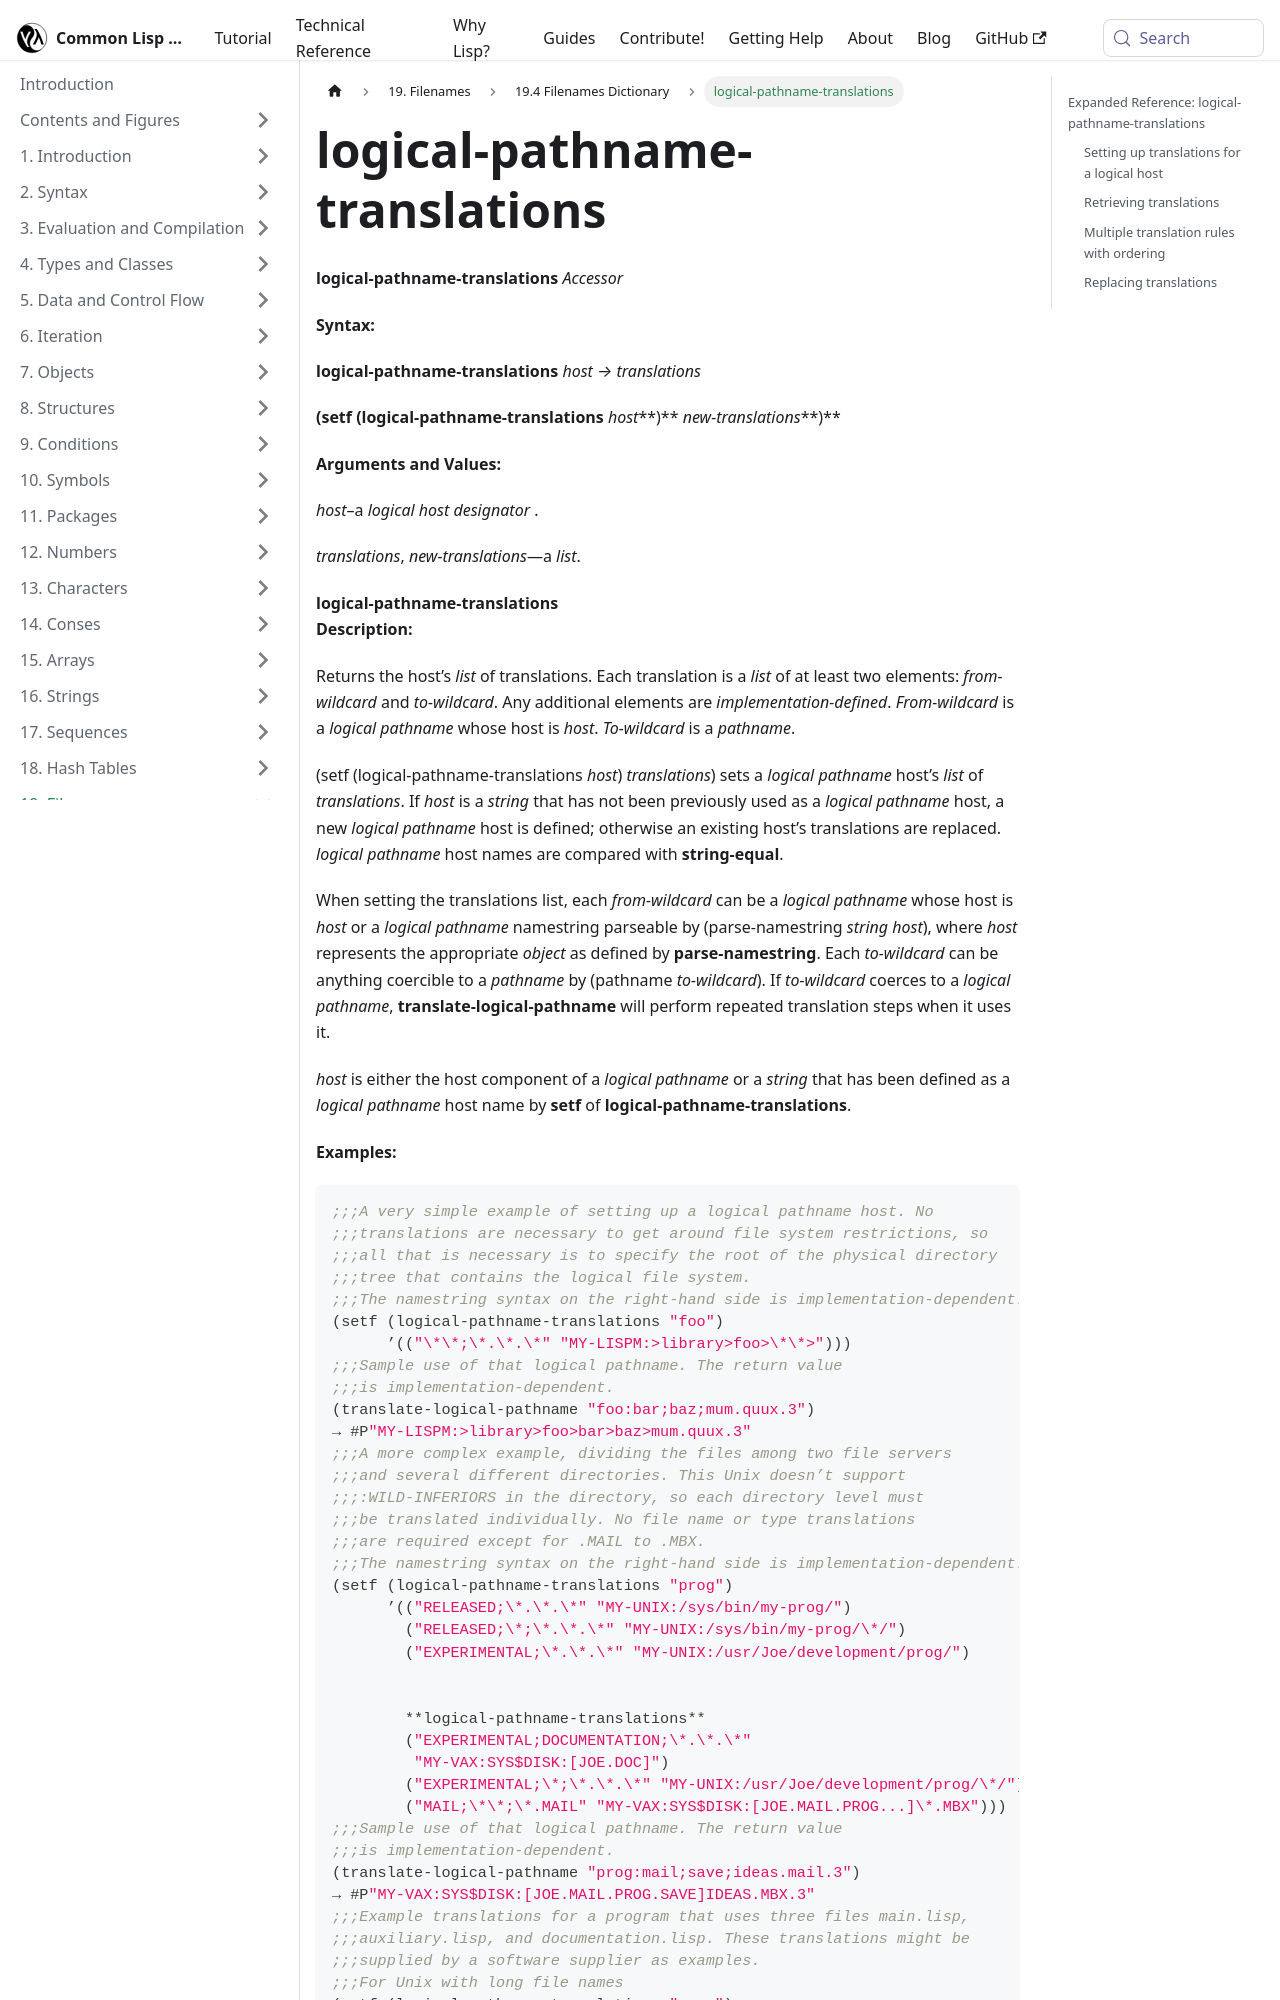

repository: lisp-docs/cl-language-reference · page: chap-19/bj-e-dictionary/logical-pathname-translations_accessor.html · generator: docusaurus

---
title: "logical-pathname-translations"
---

# logical-pathname-translations

import LogicalPathnameTranslationsAccessor from './_logical-pathname-translations_accessor.md';

<LogicalPathnameTranslationsAccessor />

## Expanded Reference: logical-pathname-translations

### Setting up translations for a logical host

Use `setf` with `logical-pathname-translations` to define or replace the translation rules for a logical host. Each rule is a list of (from-wildcard to-wildcard).

```lisp
(setf (logical-pathname-translations "MYAPP")
      '(("**;*.*.*" "/opt/myapp/**/*.*")))
;; => (("**;*.*.*" "/opt/myapp/**/*.*"))
```
